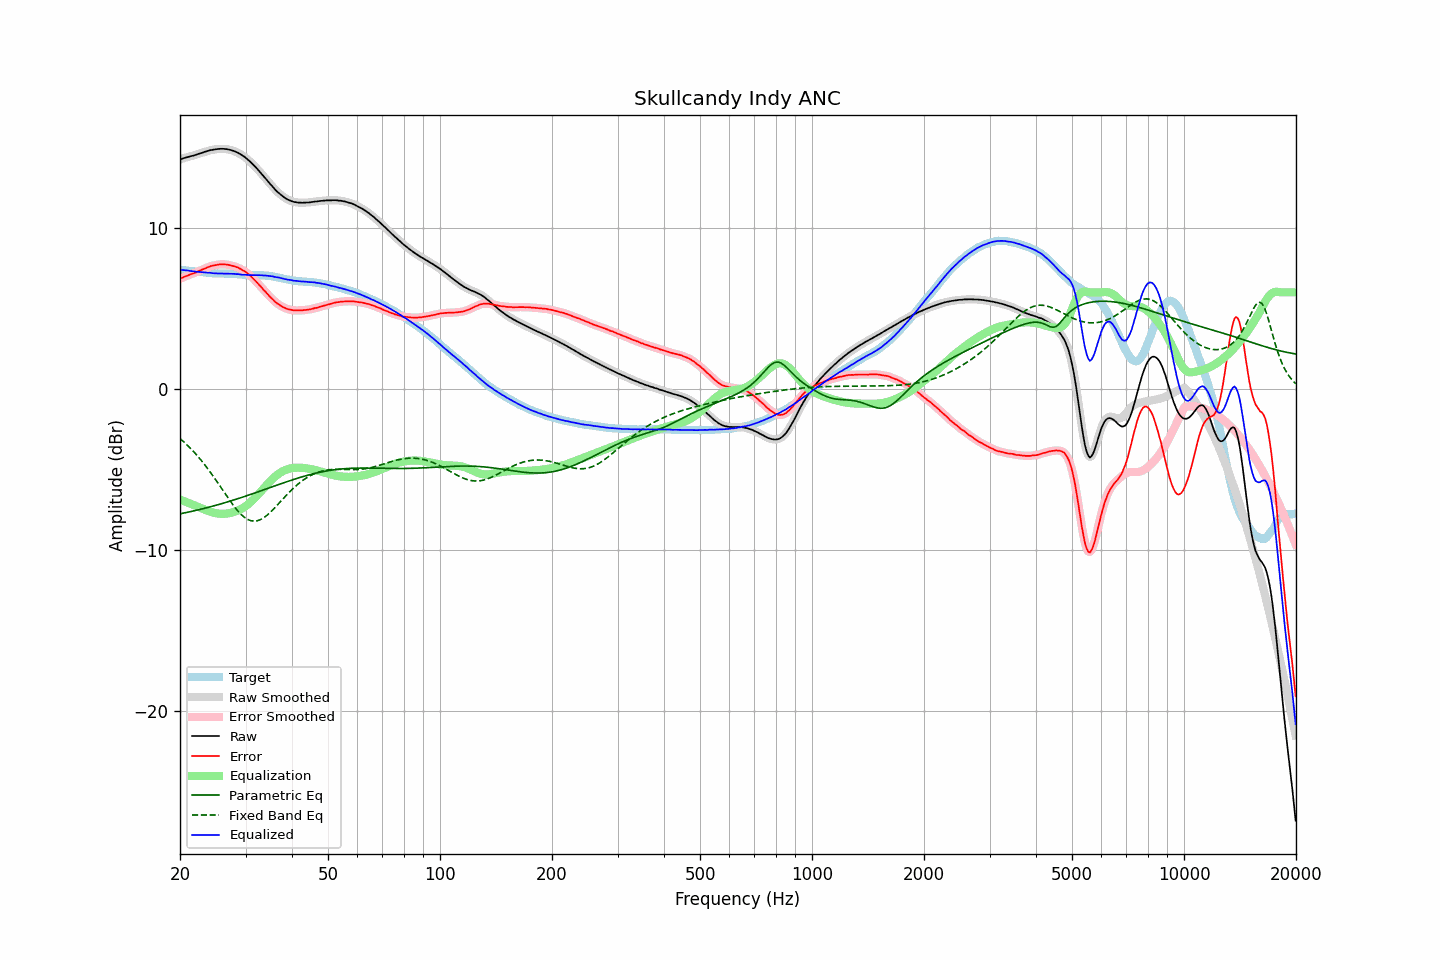

Source data for this figure (header and first rows):
frequency, raw, error, smoothed, error_smoothed, equalization, parametric_eq, fixed_band_eq, equalized_raw, equalized_smoothed, target
20.00, 14.25, 6.85, 14.25, 6.85, -6.85, -7.74, -3.07, 7.40, 7.39, 7.40
20.20, 14.28, 6.89, 14.28, 6.89, -6.89, -7.72, -3.16, 7.39, 7.39, 7.39
20.40, 14.32, 6.94, 14.32, 6.94, -6.93, -7.70, -3.24, 7.39, 7.38, 7.38
20.61, 14.35, 6.98, 14.35, 6.98, -6.97, -7.68, -3.33, 7.37, 7.38, 7.37
20.81, 14.38, 7.02, 14.38, 7.02, -7.01, -7.66, -3.43, 7.37, 7.37, 7.36
21.02, 14.41, 7.06, 14.41, 7.06, -7.05, -7.64, -3.52, 7.36, 7.35, 7.35
21.23, 14.43, 7.09, 14.43, 7.10, -7.09, -7.62, -3.62, 7.34, 7.34, 7.34
21.44, 14.46, 7.13, 14.46, 7.13, -7.13, -7.59, -3.73, 7.33, 7.32, 7.33
21.66, 14.48, 7.16, 14.48, 7.17, -7.17, -7.57, -3.83, 7.31, 7.31, 7.31
21.87, 14.51, 7.21, 14.51, 7.21, -7.21, -7.55, -3.94, 7.30, 7.30, 7.30
22.09, 14.54, 7.25, 14.54, 7.25, -7.25, -7.53, -4.05, 7.29, 7.29, 7.29
22.31, 14.58, 7.30, 14.58, 7.30, -7.29, -7.50, -4.16, 7.29, 7.28, 7.28
22.54, 14.61, 7.34, 14.61, 7.34, -7.33, -7.48, -4.28, 7.27, 7.27, 7.27
22.76, 14.64, 7.38, 14.64, 7.38, -7.38, -7.45, -4.40, 7.26, 7.26, 7.26
22.99, 14.67, 7.41, 14.67, 7.42, -7.42, -7.43, -4.52, 7.25, 7.25, 7.26
23.22, 14.71, 7.46, 14.71, 7.46, -7.47, -7.40, -4.65, 7.24, 7.24, 7.25
23.45, 14.74, 7.50, 14.74, 7.50, -7.51, -7.38, -4.77, 7.23, 7.23, 7.24
23.69, 14.77, 7.54, 14.77, 7.55, -7.55, -7.35, -4.91, 7.22, 7.23, 7.22
23.92, 14.80, 7.59, 14.80, 7.59, -7.58, -7.33, -5.04, 7.22, 7.22, 7.21
24.16, 14.83, 7.63, 14.82, 7.62, -7.62, -7.30, -5.18, 7.21, 7.21, 7.20
24.40, 14.84, 7.65, 14.84, 7.65, -7.65, -7.27, -5.32, 7.19, 7.20, 7.19
24.65, 14.86, 7.67, 14.86, 7.67, -7.67, -7.25, -5.46, 7.19, 7.19, 7.19
24.89, 14.88, 7.69, 14.88, 7.69, -7.70, -7.22, -5.60, 7.18, 7.18, 7.19
25.14, 14.89, 7.71, 14.89, 7.71, -7.71, -7.19, -5.75, 7.18, 7.18, 7.18
25.39, 14.90, 7.73, 14.90, 7.72, -7.73, -7.16, -5.89, 7.17, 7.18, 7.17
25.65, 14.91, 7.74, 14.91, 7.74, -7.73, -7.14, -6.04, 7.18, 7.17, 7.17
25.91, 14.91, 7.74, 14.91, 7.74, -7.74, -7.11, -6.19, 7.17, 7.17, 7.17
26.16, 14.91, 7.74, 14.91, 7.74, -7.74, -7.08, -6.34, 7.17, 7.17, 7.17
26.43, 14.90, 7.73, 14.90, 7.74, -7.73, -7.05, -6.48, 7.17, 7.17, 7.17
26.69, 14.89, 7.73, 14.89, 7.73, -7.72, -7.02, -6.63, 7.17, 7.16, 7.16
26.96, 14.87, 7.71, 14.87, 7.71, -7.71, -6.99, -6.78, 7.16, 7.16, 7.16
27.23, 14.85, 7.69, 14.85, 7.69, -7.69, -6.96, -6.92, 7.16, 7.16, 7.16
27.50, 14.82, 7.66, 14.82, 7.67, -7.67, -6.93, -7.06, 7.15, 7.15, 7.16
27.77, 14.79, 7.64, 14.79, 7.64, -7.64, -6.90, -7.19, 7.15, 7.15, 7.15
28.05, 14.76, 7.62, 14.76, 7.61, -7.61, -6.86, -7.32, 7.15, 7.15, 7.14
28.33, 14.71, 7.57, 14.71, 7.58, -7.58, -6.83, -7.45, 7.13, 7.14, 7.14
28.62, 14.67, 7.54, 14.67, 7.54, -7.54, -6.80, -7.57, 7.14, 7.13, 7.13
28.90, 14.61, 7.49, 14.61, 7.49, -7.49, -6.77, -7.68, 7.12, 7.12, 7.12
29.19, 14.55, 7.44, 14.55, 7.44, -7.44, -6.74, -7.78, 7.11, 7.11, 7.11
29.48, 14.48, 7.38, 14.49, 7.38, -7.38, -6.70, -7.87, 7.10, 7.10, 7.10
29.78, 14.42, 7.33, 14.41, 7.32, -7.32, -6.67, -7.95, 7.10, 7.09, 7.09
30.08, 14.34, 7.26, 14.34, 7.25, -7.25, -6.64, -8.02, 7.09, 7.09, 7.08
30.38, 14.25, 7.17, 14.26, 7.18, -7.18, -6.60, -8.08, 7.07, 7.08, 7.08
30.68, 14.17, 7.10, 14.17, 7.10, -7.09, -6.57, -8.13, 7.08, 7.07, 7.07
30.99, 14.08, 7.01, 14.08, 7.01, -7.01, -6.53, -8.16, 7.07, 7.07, 7.07
31.30, 13.98, 6.91, 13.98, 6.92, -6.91, -6.50, -8.18, 7.07, 7.07, 7.07
31.61, 13.88, 6.82, 13.88, 6.82, -6.81, -6.47, -8.19, 7.07, 7.07, 7.06
31.93, 13.78, 6.71, 13.78, 6.71, -6.71, -6.43, -8.19, 7.07, 7.07, 7.07
32.24, 13.67, 6.60, 13.67, 6.61, -6.61, -6.40, -8.17, 7.06, 7.06, 7.06
32.57, 13.56, 6.50, 13.56, 6.50, -6.50, -6.36, -8.14, 7.06, 7.07, 7.06
32.89, 13.45, 6.38, 13.45, 6.38, -6.39, -6.33, -8.10, 7.06, 7.06, 7.07
33.22, 13.34, 6.28, 13.33, 6.27, -6.27, -6.29, -8.05, 7.06, 7.06, 7.06
33.55, 13.21, 6.15, 13.22, 6.16, -6.16, -6.26, -7.99, 7.05, 7.05, 7.06
33.89, 13.10, 6.06, 13.10, 6.05, -6.05, -6.22, -7.92, 7.05, 7.05, 7.04
34.23, 12.98, 5.94, 12.98, 5.94, -5.94, -6.18, -7.84, 7.04, 7.04, 7.04
34.57, 12.86, 5.83, 12.86, 5.83, -5.83, -6.15, -7.75, 7.03, 7.03, 7.03
34.92, 12.74, 5.73, 12.74, 5.73, -5.73, -6.11, -7.66, 7.01, 7.02, 7.02
35.27, 12.63, 5.63, 12.63, 5.63, -5.63, -6.08, -7.57, 7.00, 7.00, 7.00
35.62, 12.52, 5.54, 12.52, 5.53, -5.53, -6.04, -7.47, 6.99, 6.98, 6.98
35.97, 12.40, 5.43, 12.40, 5.44, -5.44, -6.01, -7.36, 6.96, 6.96, 6.97
... 635 more rows
